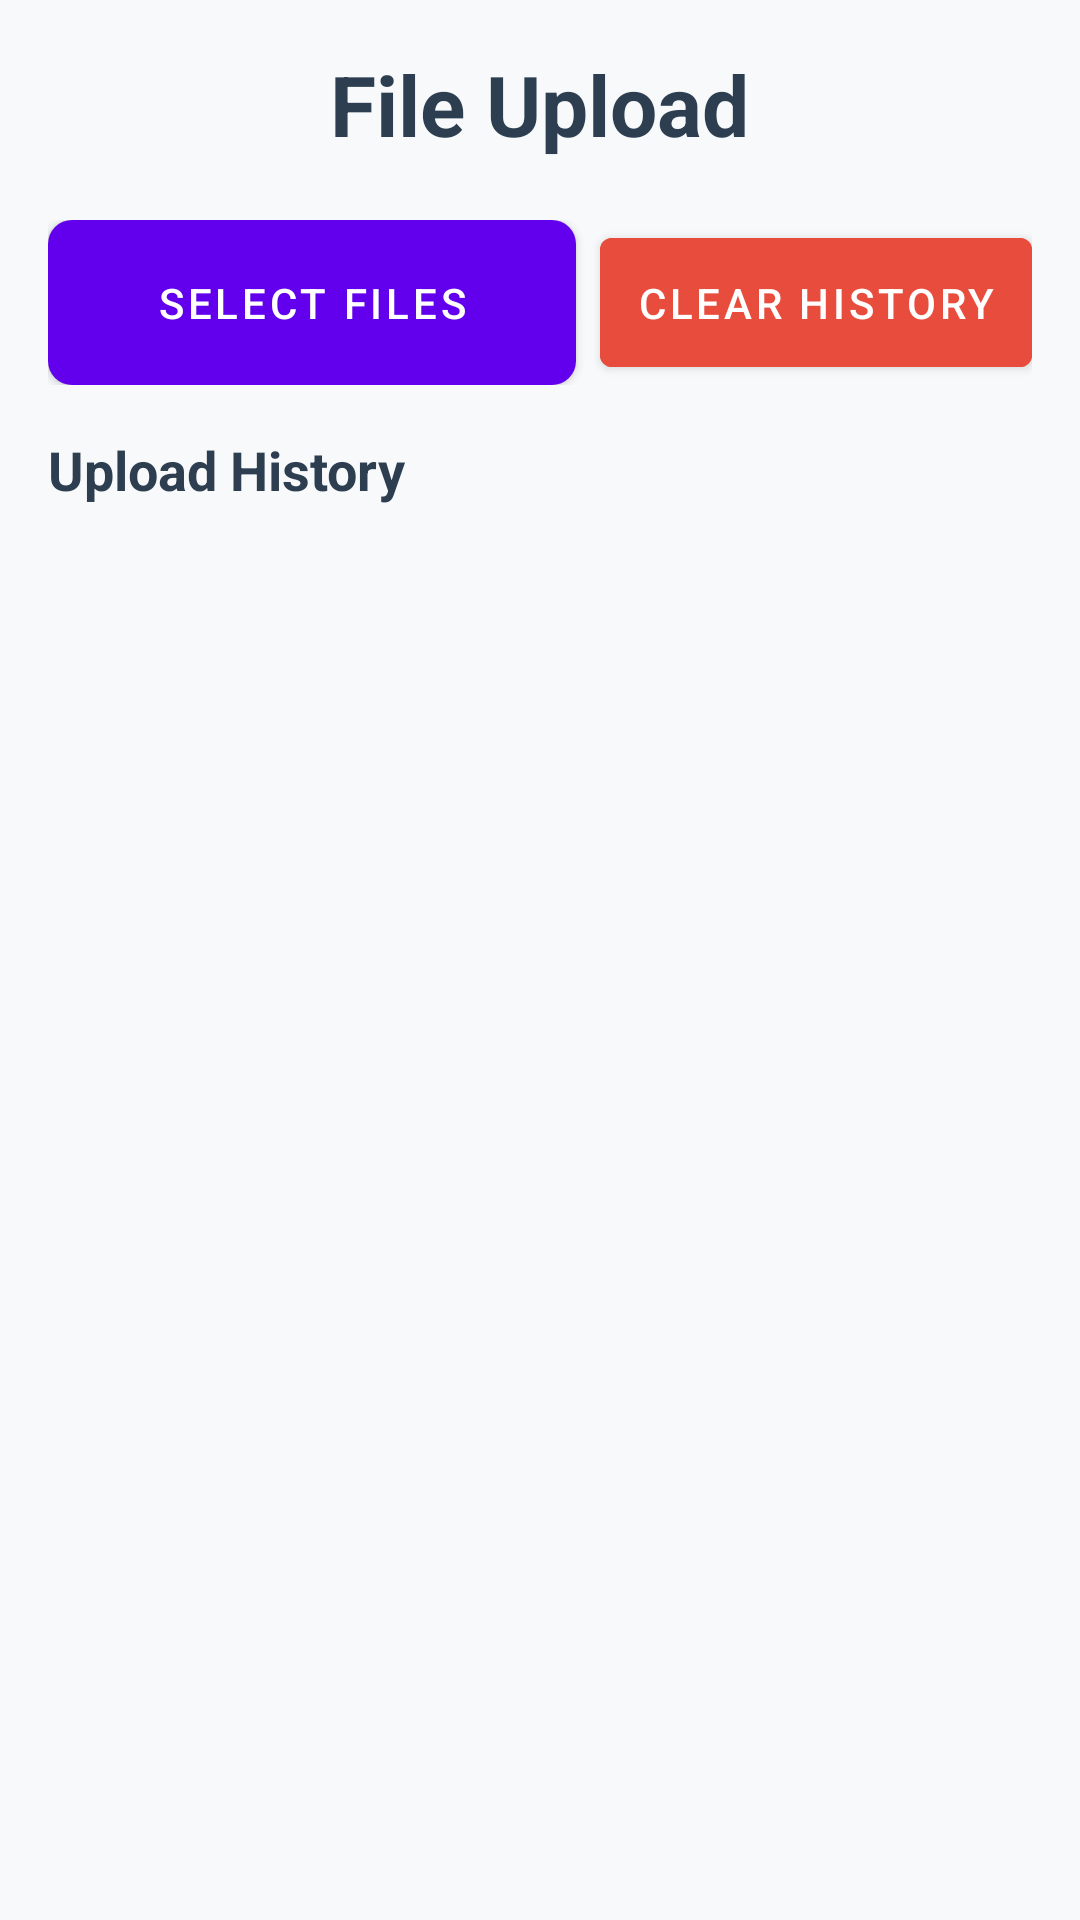

This screen was rendered from an Android layout file. Write that file and the resources it references.
<!-- AndroidManifest.xml: application theme AppTheme -->
<!-- res/layout/fragment_upload.xml -->
<?xml version="1.0" encoding="utf-8"?>
<LinearLayout xmlns:android="http://schemas.android.com/apk/res/android"
    android:layout_width="match_parent"
    android:layout_height="match_parent"
    android:orientation="vertical"
    android:background="#F8F9FA"
    android:padding="16dp">

    <TextView
        android:layout_width="wrap_content"
        android:layout_height="wrap_content"
        android:text="File Upload"
        android:textSize="28sp"
        android:textStyle="bold"
        android:textColor="#2C3E50"
        android:layout_gravity="center_horizontal"
        android:layout_marginBottom="20dp" />

    <LinearLayout
        android:layout_width="match_parent"
        android:layout_height="wrap_content"
        android:orientation="horizontal"
        android:layout_marginBottom="16dp">

        <Button
            android:id="@+id/btn_select_files"
            android:layout_width="0dp"
            android:layout_height="wrap_content"
            android:layout_weight="1"
            android:text="Select Files"
            android:textColor="#FFFFFF"
            android:background="@drawable/send_button_background"
            android:padding="12dp"
            android:layout_marginEnd="8dp" />

        <Button
            android:id="@+id/btn_clear_history"
            android:layout_width="wrap_content"
            android:layout_height="wrap_content"
            android:text="Clear History"
            android:textColor="#FFFFFF"
            android:backgroundTint="#E74C3C"
            android:padding="12dp" />

    </LinearLayout>

    <TextView
        android:layout_width="wrap_content"
        android:layout_height="wrap_content"
        android:text="Upload History"
        android:textSize="18sp"
        android:textStyle="bold"
        android:textColor="#2C3E50"
        android:layout_marginBottom="12dp" />

    <androidx.recyclerview.widget.RecyclerView
        android:id="@+id/upload_recycler_view"
        android:layout_width="match_parent"
        android:layout_height="0dp"
        android:layout_weight="1"
        android:clipToPadding="false"
        android:padding="4dp" />

</LinearLayout>
<!-- resources referenced by this layout -->
<resources>
  <!-- drawable send_button_background (drawable) -->
  <?xml version="1.0" encoding="utf-8"?>
  <selector xmlns:android="http://schemas.android.com/apk/res/android">
      <item android:state_enabled="false">
          <shape android:shape="rectangle">
              <solid android:color="#6C757D" />
              <corners android:radius="8dp" />
          </shape>
      </item>
      <item android:state_pressed="true">
          <shape android:shape="rectangle">
              <solid android:color="#004085" />
              <corners android:radius="8dp" />
          </shape>
      </item>
      <item>
          <shape android:shape="rectangle">
              <solid android:color="#007BFF" />
              <corners android:radius="8dp" />
          </shape>
      </item>
  </selector>
  <style name="AppTheme" parent="Theme.MaterialComponents.DayNight.NoActionBar">
          <item name="colorPrimary">#6200EE</item>
          <item name="colorPrimaryDark">#3700B3</item>
          <item name="colorAccent">#03DAC5</item>
      </style>
</resources>
